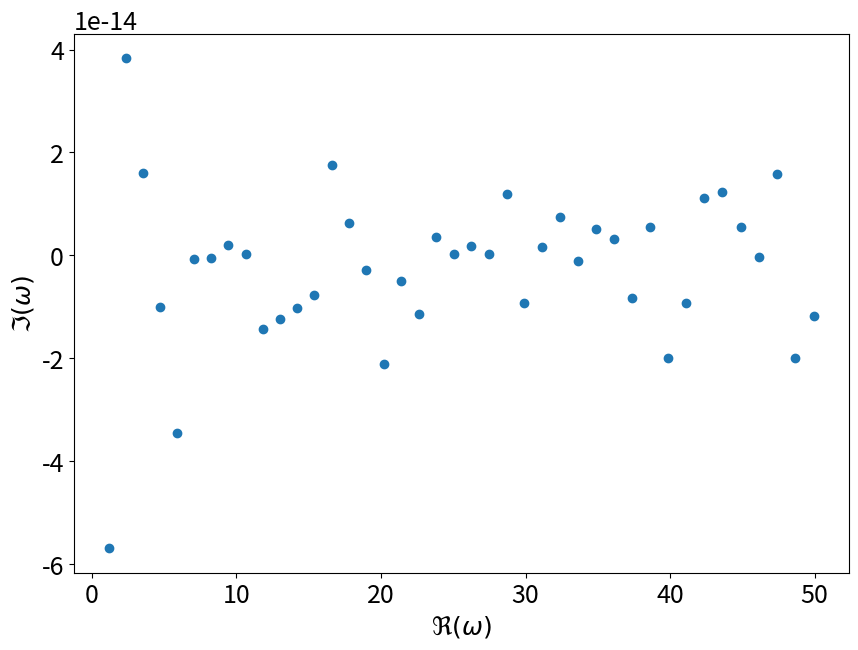

Recreate this plot in Python.
import numpy as np
import scipy.linalg as sl
from scipy.special import lambertw
from dataclasses import dataclass
import matplotlib.pyplot as plt

plt.rcParams["figure.figsize"] = (10,7)
plt.rcParams["axes.titlesize"] = 20
plt.rcParams["axes.labelsize"] = 18
plt.rcParams["xtick.labelsize"] = 18
plt.rcParams["ytick.labelsize"] = 18
plt.rcParams["legend.fontsize"] = 16
# NOTE: have set face color in plt.figure command not in rcParams,
# otherwise the ticks background is transparent in vscode

class Spectral:
    def __init__(self, N:int, domain:str, method:str) -> None:
        """
        domain: either "symmetric" or "nonsymmetric"
        method: either "FD" (finite difference) or "CH" (chebyshev)
        """
        self.N = N
        self.domain = domain
        if method == "FD":
            self.x, self.D1, self.D2 = self.matrix_FD()
        if method == "CH":
            self.x, self.D1, self.D2 = self.matrix_CH()


    def matrix_FD(self):
        """
        Finite difference differentiation matrix d/dx
        Central difference method.
        
        input: 
            N(int) number of grids
            domain(str): can be "symmetric" or "nonsymmetric"
        output:
            grid points array x
            differential operators d/dx and d^2/dx^2 in matrix form 
        """
        N = self.N 
        domain = self.domain
        if domain == "symmetric":
            x = np.linspace(-1,1,N)
            h = np.abs(x[1]-x[0])
        elif domain == "nonsymmetric":
            h = 1/N
            x = np.arange(h,1+h,h)
        else:
            raise NameError(f"Valid domain types are 'symmetric' and 'nonsymmetric'")

        # 2nd-order finite difference
        D1 = np.diag(0.5/h*np.ones(N-1), k=1) + np.diag(-0.5/h*np.ones(N-1), k=-1)
        D2 = np.diag(-2/h**2*np.ones(N), k=0) + np.diag(1/h**2*np.ones(N-1), k=1) + np.diag(1/h**2*np.ones(N-1), k=-1)
        
        return x, D1, D2


    def matrix_CH(self):
        """
        Chebyshev differentiation matrix d/dx
        
        input: 
            N(int) number of grids
            domain(str): can be "symmetric" or "nonsymmetric"
        output:
            grid points array x
            differential operators d/dx and d^2/dx^2 in matrix form 
        """
        N = self.N 
        domain = self.domain
        if domain == "symmetric":
            x = np.cos(np.pi*np.arange(N+1)/N)
        elif domain == "nonsymmetric":
            x = np.cos(np.pi*np.arange(N+1)/N)
            x = (x+1)/2
        else:
            raise NameError(f"Valid domain types are 'symmetric' and 'nonsymmetric'")
        x = x.reshape(-1,1) # to column vector

        c = np.pad(np.ones(N-1), 1, constant_values=[2]) * (-1)**np.arange(N+1)
        c = c.reshape(-1,1)
        X = np.repeat(x, N+1, axis=1) # make N+1 duplicated columns
        dX = X - X.T
        D = (c@(1/c).T) / (dX+np.eye(N+1)) # off-diagonal entries
        D = D - np.diag(np.sum(D.T, axis=0))
        D2 = D@D
        
        return x.flatten(), D, D2


@dataclass
class Params:
    """
    Problem config
    constant_v: is this problem constant v ?
    accelerating: is this accelerating case ?
    Mm: mid velocity

    Magnetic field 
    B0: amplitude of B
    R: mirror ratio
    Bm: mid point B
    Delta: width of B peak
    """
    Mm: float
    constant_v: bool = None
    accelerating: bool = None

    B0: float = 1
    R: float = 1.5
    Bm: float = 1+R
    Delta: float = 0.1/0.3

    def __post_init__(self):
        if (self.constant_v is None) and (self.accelerating is None):
            raise RuntimeError("Must initialize at least one of `constant_v` and `accelerating` ")
        

class Nozzle:
    """ Investigate the instability of magnetic nozzle using finite difference discretization """
    def __init__(self, params: Params, x: np.array) -> None:
        # params
        Mm = params.Mm
        constant_v = params.constant_v
        accelerating = params.accelerating

        B0 = params.B0
        R = params.R
        Bm = params.Bm
        Delta = params.Delta
        
        # mesh
        self.x = x 

        # velocity normalized to sound speed
        # k=-1: supersonic branch
        # k=0: subsonic branch
        B = lambda x: B0*(1+R*np.exp(-(x/Delta)**2))
        W = lambda x,k: np.real(lambertw(x,k=k)) # I only need the real parts
        M = lambda x, Mm, k: np.sqrt( -W(-Mm**2 * (B(x)/Bm)**2 * np.exp(-Mm**2), k=k) )

        if constant_v:
            self.v0 = Mm*np.ones_like(x) # constant v=0.1
        else:
            if Mm < 1:
                self.v0 = M(x, Mm=Mm, k=0) # subsonic velocity profile, M_m < 1
            elif Mm == 1:
                # transonic profile, accelerating/decelerating
                if accelerating:
                    self.v0 = np.concatenate([M(x[x<0], Mm=1, k=0), [1], M(x[x>0], Mm=1, k=-1)]) # accelerating velocity profile
                else:
                    self.v0 = np.concatenate([M(x[x<0], Mm=1, k=-1), [1], M(x[x>0], Mm=1, k=0)]) # decelerating velocity profile
            else:
                self.v0 = M(x, Mm=Mm, k=-1) # supersonic velocity profile, M_m > 1

    def polyeig(self, *A: np.array):
        """
        Solve the polynomial eigenvalue problem:
            (e^0 A0 + e^1 A1 +...+  e^p Ap)x=0 

        Return the eigenvectors [x_i] and eigenvalues [e_i] that are solutions.

        Usage:
            X,e = polyeig(A0,A1,..,Ap)

        Most common usage, to solve a second order system: (K + C e + M e**2) x =0
            X,e = polyeig(K,C,M)

        """
        n = A[0].shape[0]
        l = len(A)-1 
        # Assemble matrices for generalized problem
        C = np.block([
            [np.zeros((n*(l-1),n)), np.eye(n*(l-1))],
            [-np.column_stack( A[0:-1])]
            ])
        D = np.block([
            [np.eye(n*(l-1)), np.zeros((n*(l-1), n))],
            [np.zeros((n, n*(l-1))), A[-1]]
            ])
        # Solve generalized eigenvalue problem
        e, X = sl.eig(C, D)
        if np.all(np.isreal(e)):
            e=np.real(e)
        X=X[:n,:]

        # Scaling each mode by max
        X /= np.tile(np.max(np.abs(X),axis=0), (n,1))
        return X, e 

    def solve(self, *matrices: np.array):
        """ 
        If len(matrices)==1, then we are solving A@v = lambda*v 
        If len(matrices)>1, then we are solving polynomial eigenvalue problem
        """
        if len(matrices) == 1:
            self.omega, V = np.linalg.eig(matrices[0])
            # only need half of the eigenvector
            self.V = np.pad(V[:int(V.shape[0]/2)], ((1,1),(0,0)))
        else:
            self.polyeig(matrices)
    
    def sort_solutions(self, real_range: list=[0,50], imag_range: list=[]):
        selection = (self.omega.real > real_range[0]) & (self.omega.real < real_range[1])
        self.omega = self.omega[selection]
        self.V = self.V[:,selection]
        if imag_range:
            selection = (self.omega.imag > imag_range[0]) & (self.omega.imag < imag_range[1])
            self.omega = self.omega[selection]
            self.V = self.V[:,selection]
        
        ind = np.argsort(self.omega.real)
        self.omega = self.omega[ind]
        self.V = self.V[:,ind]

    def plot_eigenvalues(self):
        # have to manually set face color here because of weird vscode behavior
        _, ax = plt.subplots(facecolor="white")
        plt.plot(self.omega.real, self.omega.imag, 'o')
        plt.xlabel("$\Re(\omega)$")
        plt.ylabel("$\Im(\omega)$")
        return ax

    def plot_eigenfunctions(self, num_funcs:int=3):
        _, ax = plt.subplots(facecolor="white")
        for i in range(num_funcs):
            plt.plot(self.x, self.V[:,i].real, color=f"C{i}")
            plt.plot(self.x, self.V[:,i].imag, '--', color=f"C{i}")
            plt.xlabel("x")
            plt.ylabel("v")
        return ax


if __name__ == '__main__':
    N = 101
    spectral = Spectral(N, "symmetric", "FD")
    params = Params(Mm=0.5, constant_v=True)
    nozzle = Nozzle(params, spectral.x)
    v0 = nozzle.v0
    x = spectral.x
    D1 = spectral.D1
    D2 = spectral.D2

    I = np.eye(*D1.shape)
    A11 = np.zeros_like(D1)
    A12 = I
    A21 = -np.diag(1-v0**2)@D2 \
            + np.diag((3*v0 + 1/v0)*(D1@v0))@D1 \
            + np.diag((1-1/v0**2)*(D1@v0)**2) \
            + np.diag((v0+1/v0)*(D2@v0))
    A22 = -2j*(np.diag(v0)@D1 + np.diag(D1@v0)) #- eta*np.diag(v0)@D2

    A = np.block([[A11[1:-1,1:-1], A12[1:-1,1:-1]],[A21[1:-1,1:-1], A22[1:-1,1:-1]]])
    nozzle.solve(A)
    nozzle.sort_solutions()
    nozzle.plot_eigenvalues()
    plt.show()